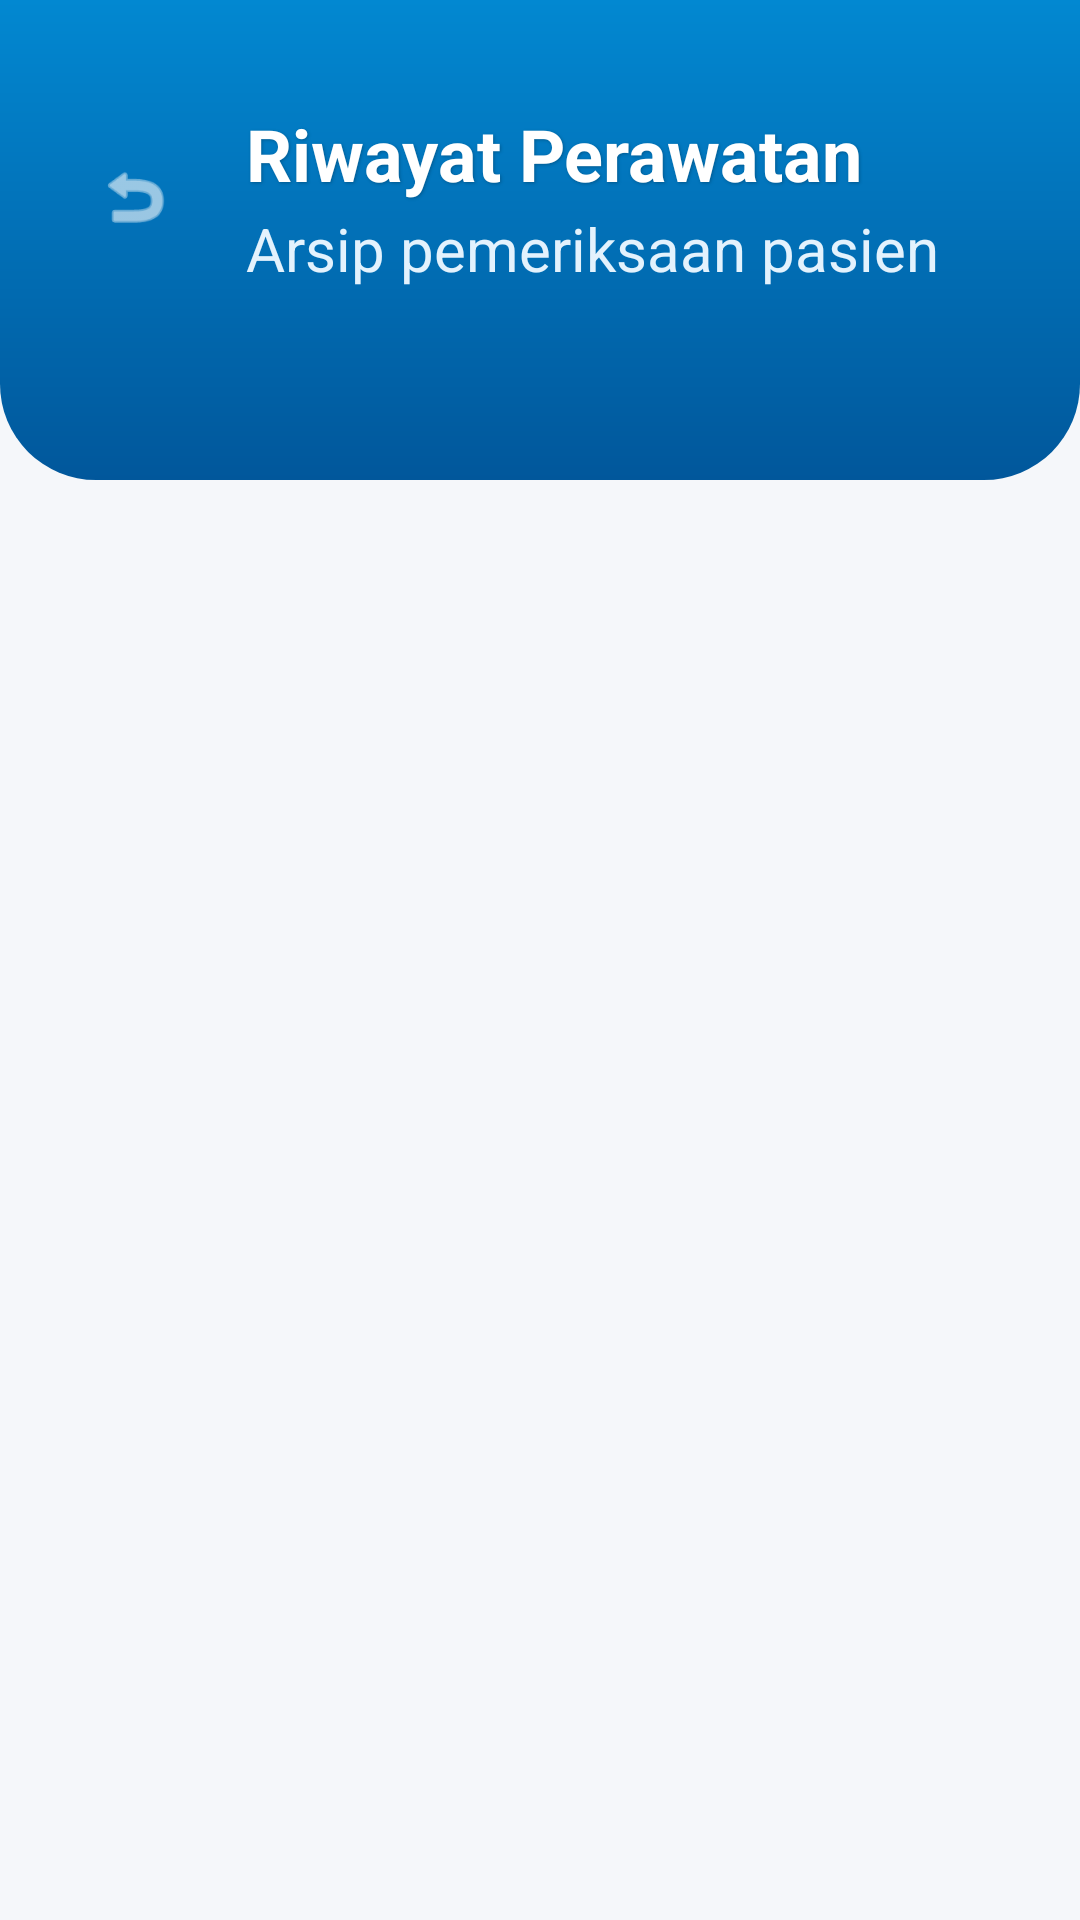

Reconstruct the res/layout file that produces this screen, plus the resources it refers to.
<!-- AndroidManifest.xml: application theme Theme.Hospitalapps -->
<!-- res/layout/activity_perawatan.xml -->
<?xml version="1.0" encoding="utf-8"?>
<LinearLayout xmlns:android="http://schemas.android.com/apk/res/android"
    xmlns:app="http://schemas.android.com/apk/res-auto"
    xmlns:tools="http://schemas.android.com/tools"
    android:layout_width="match_parent"
    android:layout_height="match_parent"
    android:orientation="vertical"
    android:background="#F5F7FA"
    tools:context=".PerawatanActivity">

    <FrameLayout
        android:layout_width="match_parent"
        android:layout_height="wrap_content">

        <View
            android:layout_width="match_parent"
            android:layout_height="160dp"
            android:background="@drawable/bg_header_gradient"/>

        <View
            android:layout_width="200dp"
            android:layout_height="200dp"
            android:background="@drawable/bg_circle_white"
            android:backgroundTint="#25FFFFFF"
            android:layout_gravity="bottom|start"
            android:layout_marginBottom="-60dp"
            android:layout_marginStart="-50dp"/>

        <RelativeLayout
            android:layout_width="match_parent"
            android:layout_height="wrap_content"
            android:paddingHorizontal="24dp"
            android:paddingTop="40dp"
            android:paddingBottom="30dp">

            <ImageView
                android:id="@+id/btn_back"
                android:layout_width="42dp"
                android:layout_height="42dp"
                android:src="@android:drawable/ic_menu_revert"
                app:tint="@android:color/white"
                android:background="?attr/selectableItemBackgroundBorderless"
                android:padding="8dp"
                android:layout_centerVertical="true"/>

            <LinearLayout
                android:layout_width="wrap_content"
                android:layout_height="wrap_content"
                android:orientation="vertical"
                android:layout_toEndOf="@id/btn_back"
                android:layout_marginStart="16dp"
                android:layout_centerVertical="true">

                <TextView
                    android:layout_width="wrap_content"
                    android:layout_height="wrap_content"
                    android:text="Riwayat Perawatan"
                    android:textColor="#ffffff"
                    android:textSize="24sp"
                    android:textStyle="bold"
                    android:shadowColor="#40000000"
                    android:shadowDx="1"
                    android:shadowDy="1"
                    android:shadowRadius="2"/>

                <TextView
                    android:layout_width="wrap_content"
                    android:layout_height="wrap_content"
                    android:text="Arsip pemeriksaan pasien"
                    android:textColor="#E3F2FD"
                    android:textSize="20sp"
                    android:layout_marginTop="2dp"/>
            </LinearLayout>
        </RelativeLayout>
    </FrameLayout>

    <FrameLayout
        android:layout_width="match_parent"
        android:layout_height="match_parent">

        <androidx.recyclerview.widget.RecyclerView
            android:id="@+id/rv_history"
            android:layout_width="match_parent"
            android:layout_height="match_parent"
            android:clipToPadding="false"
            android:paddingTop="10dp"
            android:paddingBottom="20dp"
            tools:listitem="@layout/item_appointment"/>

        <LinearLayout
            android:id="@+id/tv_empty_history"
            android:layout_width="wrap_content"
            android:layout_height="wrap_content"
            android:orientation="vertical"
            android:gravity="center"
            android:layout_gravity="center"
            android:visibility="gone">

            <ImageView
                android:layout_width="80dp"
                android:layout_height="80dp"
                android:src="@android:drawable/ic_menu_recent_history"
                app:tint="#CFD8DC"/>

            <TextView
                android:layout_width="wrap_content"
                android:layout_height="wrap_content"
                android:text="Belum Ada Riwayat"
                android:textColor="#546E7A"
                android:textSize="18sp"
                android:textStyle="bold"
                android:layout_marginTop="16dp"/>

            <TextView
                android:layout_width="wrap_content"
                android:layout_height="wrap_content"
                android:text="Data pemeriksaan akan muncul di sini."
                android:textColor="#90A4AE"
                android:textSize="14sp"
                android:gravity="center"/>
        </LinearLayout>
    </FrameLayout>
</LinearLayout>
<!-- res/layout/item_appointment.xml (included above) -->
<?xml version="1.0" encoding="utf-8"?>
<androidx.cardview.widget.CardView
    xmlns:android="http://schemas.android.com/apk/res/android"
    xmlns:app="http://schemas.android.com/apk/res-auto"
    android:layout_width="match_parent"
    android:layout_height="wrap_content"
    android:layout_marginHorizontal="16dp"
    android:layout_marginVertical="6dp"
    app:cardCornerRadius="12dp"
    app:cardElevation="3dp"
    app:cardBackgroundColor="@android:color/white">

    <LinearLayout
        android:layout_width="match_parent"
        android:layout_height="wrap_content"
        android:orientation="horizontal"
        android:padding="16dp"
        android:gravity="center_vertical">

        <LinearLayout
            android:layout_width="wrap_content"
            android:layout_height="wrap_content"
            android:orientation="vertical"
            android:gravity="center"
            android:background="@drawable/bg_circle_white"
            android:backgroundTint="#E3F2FD"
            android:padding="12dp"
            android:layout_marginEnd="16dp">

            <ImageView
                android:layout_width="18dp"
                android:layout_height="18dp"
                android:src="@android:drawable/ic_menu_recent_history"
                app:tint="#1976D2"/>

            <TextView
                android:id="@+id/tv_app_time"
                android:layout_width="wrap_content"
                android:layout_height="wrap_content"
                android:text="09:00"
                android:textColor="#1976D2"
                android:textStyle="bold"
                android:textSize="14sp"
                android:layout_marginTop="4dp"/>
        </LinearLayout>

        <LinearLayout
            android:layout_width="0dp"
            android:layout_height="wrap_content"
            android:layout_weight="1"
            android:orientation="vertical">

            <TextView
                android:id="@+id/tv_app_patient"
                android:layout_width="wrap_content"
                android:layout_height="wrap_content"
                android:text="Nama Pasien"
                android:textSize="16sp"
                android:textStyle="bold"
                android:textColor="#212121"
                android:maxLines="1"
                android:ellipsize="end"/>

            <LinearLayout
                android:layout_width="wrap_content"
                android:layout_height="wrap_content"
                android:orientation="horizontal"
                android:gravity="center_vertical"
                android:layout_marginTop="4dp">

                <ImageView
                    android:layout_width="14dp"
                    android:layout_height="14dp"
                    android:src="@android:drawable/ic_menu_my_calendar"
                    app:tint="#757575"
                    android:layout_marginEnd="4dp"/>

                <TextView
                    android:id="@+id/tv_app_poli"
                    android:layout_width="wrap_content"
                    android:layout_height="wrap_content"
                    android:text="Poli Umum"
                    android:textSize="13sp"
                    android:textColor="#757575"/>
            </LinearLayout>
        </LinearLayout>

        <TextView
            android:id="@+id/tv_app_status"
            android:layout_width="wrap_content"
            android:layout_height="wrap_content"
            android:text="MENUNGGU"
            android:textSize="11sp"
            android:textStyle="bold"
            android:textColor="#E65100"
            android:background="@drawable/bg_status_rounded"
            android:paddingHorizontal="10dp"
            android:paddingVertical="6dp"/>

    </LinearLayout>
</androidx.cardview.widget.CardView>
<!-- resources referenced by this layout -->
<resources>
  <!-- drawable bg_header_gradient (drawable) -->
  <?xml version="1.0" encoding="utf-8"?>
  <shape xmlns:android="http://schemas.android.com/apk/res/android">
      <gradient
          android:startColor="#0288D1"
          android:endColor="#01579B"
          android:angle="270" /> <corners
      android:bottomLeftRadius="32dp"
      android:bottomRightRadius="32dp" />
  </shape>
  <!-- drawable bg_status_rounded (drawable) -->
  <?xml version="1.0" encoding="utf-8"?>
  <shape xmlns:android="http://schemas.android.com/apk/res/android" android:shape="rectangle">
      <solid android:color="#FFF3E0"/> <corners android:radius="12dp"/> </shape>
  <style name="Theme.Hospitalapps" parent="Theme.MaterialComponents.DayNight.NoActionBar">
          
  
          <item name="colorPrimary">#B3E5FC</item>
  
  
          <item name="colorPrimaryVariant">@color/teal_700</item>
          <item name="colorOnPrimary">@color/white</item>
  
          
          <item name="colorSecondary">@color/black</item>
          <item name="colorOnSecondary">@color/white</item>
  
          
          <item name="android:statusBarColor" tools:targetApi="l">@color/teal_700</item>
      </style>
  <color name="teal_700">#018786</color>
  <color name="white">#FFFFFF</color>
  <color name="black">#000000</color>
</resources>
